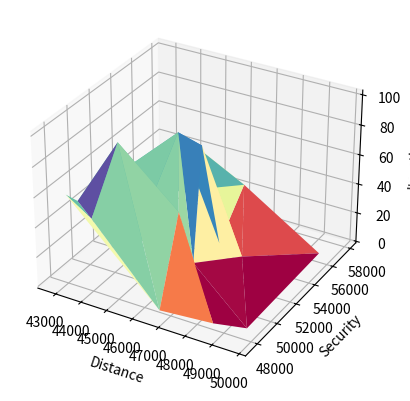

Write Python code to recreate this figure.
import numpy as np
import matplotlib.pyplot as plt

X = np.array([1, 2, 2, 3, 3, 3, 4, 4, 5, 6, 6, 7, 7, 8, 8, 8, 9, 9, 9, 10, 10, 10, 11, 11, 11, 12, 12, 12, 12, 13, 13, 13, 13,
     14, 14, 14, 14, 15, 15, 15, 15, 16, 16, 16, 16, 17, 17, 17, 17, 18, 18, 18, 18, 19, 19, 19, 19, 20, 20, 20, 20, 21,
     21, 21, 21, 22, 22, 22, 22, 23, 23, 24, 24, 25, 25, 26, 26, 27, 27, 28, 28, 29, 29, 30, 30, 31, 31, 32, 32, 33, 33,
     34, 34, 35, 35, 36, 36, 37, 37, 38, 38, 39, 39, 40, 40, 41, 41, 42, 42, 43, 43, 43, 44, 44, 44, 45, 45, 45, 45, 46,
     46, 46, 46, 47, 47, 47, 47, 48, 48, 48, 48, 49, 49, 49, 49, 50, 50, 50, 50, 51, 51, 51, 51, 52, 52, 52, 52, 53, 53,
     53, 53, 54, 54, 54, 54, 55, 55, 55, 55, 55, 56, 56, 56, 56, 56, 57, 57, 57, 57, 57, 58, 58, 58, 58, 58, 59, 59, 59,
     59, 59, 60, 60, 60, 60, 60, 61, 61, 61, 61, 61, 62, 62, 62, 62, 62, 63, 63, 63, 63, 63, 64, 64, 64, 64, 64, 65, 65,
     65, 65, 65, 66, 66, 66, 66, 66, 67, 67, 67, 67, 67, 68, 68, 68, 68, 68, 69, 69, 69, 69, 69, 70, 70, 70, 70, 70, 71,
     71, 71, 71, 71, 72, 72, 72, 72, 72, 73, 73, 73, 73, 73, 74, 74, 74, 74, 74, 75, 75, 75, 75, 75, 75, 76, 76, 76, 76,
     76, 76, 77, 77, 77, 77, 77, 77, 78, 78, 78, 78, 78, 78, 79, 79, 79, 79, 79, 79, 80, 80, 80, 80, 80, 80, 81, 81, 81,
     81, 81, 81, 82, 82, 82, 82, 82, 82, 83, 83, 83, 83, 83, 83, 84, 84, 84, 84, 84, 84, 85, 85, 85, 85, 85, 85, 86, 86,
     86, 86, 86, 86, 87, 87, 87, 87, 87, 87, 88, 88, 88, 88, 88, 88, 89, 89, 89, 89, 89, 89, 89, 90, 90, 90, 90, 90, 90,
     90, 91, 91, 91, 91, 91, 91, 91, 92, 92, 92, 92, 92, 92, 92, 93, 93, 93, 93, 93, 93, 93, 94, 94, 94, 94, 94, 94, 94,
     95, 95, 95, 95, 95, 95, 95, 96, 96, 96, 96, 96, 96, 96, 97, 97, 97, 97, 97, 97, 97, 98, 98, 98, 98, 98, 98, 98, 99,
     99, 99, 99, 99, 99, 99, 100, 100, 100, 100, 100, 100, 100, 101, 101, 101, 101, 101, 101, 101])

Y = np.array([49637.0, 49637.0, 48547.0, 49637.0, 48547.0, 46738.0, 46738.0, 47463.0, 46498.0, 49724.0, 46498.0, 46498.0,
     49724.0, 46498.0, 46415.0, 49724.0, 46498.0, 49724.0, 46415.0, 49724.0, 46498.0, 46415.0, 46415.0, 46498.0,
     49724.0, 44400.0, 49724.0, 46415.0, 46498.0, 49724.0, 46498.0, 44400.0, 46415.0, 46415.0, 44400.0, 49724.0,
     46498.0, 49724.0, 44400.0, 46498.0, 46415.0, 46415.0, 44400.0, 49724.0, 46498.0, 44400.0, 46498.0, 49724.0,
     46415.0, 46498.0, 46415.0, 49724.0, 44400.0, 46498.0, 44400.0, 46415.0, 49724.0, 46498.0, 46415.0, 49724.0,
     44400.0, 46415.0, 44400.0, 46498.0, 49724.0, 46498.0, 49724.0, 44400.0, 46415.0, 44400.0, 46055.0, 44400.0,
     46055.0, 44400.0, 46055.0, 46055.0, 44400.0, 46055.0, 44400.0, 46055.0, 44400.0, 44400.0, 46055.0, 46055.0,
     44400.0, 44400.0, 46055.0, 44400.0, 46055.0, 46055.0, 44400.0, 46055.0, 44400.0, 44400.0, 46055.0, 46055.0,
     44400.0, 46055.0, 44400.0, 46055.0, 44400.0, 46055.0, 44400.0, 46055.0, 44400.0, 46055.0, 44400.0, 46055.0,
     44400.0, 44400.0, 46008.0, 46055.0, 44400.0, 46055.0, 46008.0, 44400.0, 43843.0, 46008.0, 46055.0, 46008.0,
     44400.0, 42865.0, 46055.0, 42865.0, 44400.0, 46008.0, 46055.0, 46008.0, 46055.0, 44400.0, 42865.0, 42865.0,
     46008.0, 44400.0, 46055.0, 46055.0, 46008.0, 42865.0, 44400.0, 46055.0, 46008.0, 42865.0, 44400.0, 44400.0,
     46055.0, 46008.0, 42865.0, 46055.0, 42865.0, 44400.0, 46008.0, 42865.0, 44400.0, 46055.0, 46008.0, 42865.0,
     46008.0, 44400.0, 42788.0, 46055.0, 42788.0, 44400.0, 46008.0, 42865.0, 46055.0, 42865.0, 46055.0, 44400.0,
     46008.0, 42788.0, 46055.0, 46008.0, 44400.0, 42865.0, 42788.0, 46055.0, 42865.0, 42788.0, 44400.0, 46008.0,
     46008.0, 44400.0, 46055.0, 42865.0, 42788.0, 46008.0, 44400.0, 42788.0, 42865.0, 46055.0, 46055.0, 46008.0,
     42865.0, 42788.0, 44400.0, 46008.0, 46055.0, 42865.0, 42788.0, 44400.0, 46008.0, 42788.0, 42865.0, 44400.0,
     46055.0, 46055.0, 42788.0, 42865.0, 46008.0, 44400.0, 46008.0, 44400.0, 42865.0, 46055.0, 42788.0, 42865.0,
     42788.0, 46008.0, 44400.0, 46055.0, 44400.0, 46055.0, 46008.0, 42865.0, 42788.0, 46055.0, 46008.0, 42788.0,
     44400.0, 42865.0, 46008.0, 42788.0, 42865.0, 46055.0, 44400.0, 42865.0, 42788.0, 46055.0, 44400.0, 46008.0,
     42865.0, 46055.0, 42788.0, 44400.0, 46008.0, 42788.0, 44400.0, 46055.0, 42865.0, 46008.0, 44400.0, 42865.0,
     46008.0, 46055.0, 42788.0, 42865.0, 46008.0, 46044.0, 42788.0, 44400.0, 46055.0, 42865.0, 44400.0, 46008.0,
     42788.0, 46044.0, 46055.0, 42865.0, 46044.0, 46055.0, 42788.0, 46008.0, 44400.0, 46008.0, 42788.0, 46055.0,
     42865.0, 46044.0, 44400.0, 44400.0, 46055.0, 42865.0, 46044.0, 46008.0, 42788.0, 46008.0, 46055.0, 44400.0,
     42865.0, 46044.0, 42788.0, 46008.0, 44400.0, 46044.0, 46055.0, 42865.0, 42788.0, 46044.0, 45266.0, 42865.0,
     46055.0, 44400.0, 42788.0, 46055.0, 45266.0, 42788.0, 44400.0, 46044.0, 42865.0, 45266.0, 44400.0, 46044.0,
     42865.0, 46055.0, 42788.0, 46055.0, 45266.0, 42865.0, 44400.0, 42788.0, 46044.0, 45266.0, 46055.0, 42788.0,
     46044.0, 44400.0, 42865.0, 46044.0, 42788.0, 44400.0, 46055.0, 45266.0, 42865.0, 46055.0, 44400.0, 46044.0,
     42788.0, 45266.0, 42865.0, 46044.0, 42788.0, 44286.0, 46055.0, 44400.0, 45266.0, 42865.0, 42865.0, 46044.0,
     45266.0, 44286.0, 46055.0, 44400.0, 42788.0, 45266.0, 42788.0, 44286.0, 44400.0, 42865.0, 46055.0, 46044.0,
     46044.0, 42788.0, 46055.0, 44400.0, 42865.0, 45266.0, 44286.0, 46044.0, 44400.0, 42788.0, 46055.0, 42865.0,
     44286.0, 45266.0, 46055.0, 42865.0, 42788.0, 45266.0, 44400.0, 46044.0, 44286.0, 44400.0, 44286.0, 45266.0,
     46044.0, 46055.0, 42865.0, 42788.0, 46044.0, 42865.0, 44286.0, 46055.0, 44400.0, 42788.0, 45266.0, 44400.0,
     46055.0, 42865.0, 45266.0, 44286.0, 46044.0, 42788.0, 46055.0, 42788.0, 44400.0, 46044.0, 44286.0, 45266.0,
     42865.0, 42788.0, 45266.0, 46055.0, 46044.0, 44400.0, 44286.0, 42865.0, 42788.0, 45266.0, 46044.0, 44286.0,
     46055.0, 42865.0, 44400.0, 46044.0, 44286.0, 45266.0, 42865.0, 46055.0, 42788.0, 44400.0])

Z = np.array([48570.0, 48570.0, 48127.0, 48570.0, 48127.0, 47588.0, 47588.0, 53916.0, 54116.0, 55904.0, 54116.0, 54116.0,
     55904.0, 54116.0, 51679.0, 55904.0, 54116.0, 55904.0, 51679.0, 55904.0, 54116.0, 51679.0, 51679.0, 54116.0,
     55904.0, 50604.0, 55904.0, 51679.0, 54116.0, 55904.0, 54116.0, 50604.0, 51679.0, 51679.0, 50604.0, 55904.0,
     54116.0, 55904.0, 50604.0, 54116.0, 51679.0, 51679.0, 50604.0, 55904.0, 54116.0, 50604.0, 54116.0, 55904.0,
     51679.0, 54116.0, 51679.0, 55904.0, 50604.0, 54116.0, 50604.0, 51679.0, 55904.0, 54116.0, 51679.0, 55904.0,
     50604.0, 51679.0, 50604.0, 54116.0, 55904.0, 54116.0, 55904.0, 50604.0, 51679.0, 50604.0, 57899.0, 50604.0,
     57899.0, 50604.0, 57899.0, 57899.0, 50604.0, 57899.0, 50604.0, 57899.0, 50604.0, 50604.0, 57899.0, 57899.0,
     50604.0, 50604.0, 57899.0, 50604.0, 57899.0, 57899.0, 50604.0, 57899.0, 50604.0, 50604.0, 57899.0, 57899.0,
     50604.0, 57899.0, 50604.0, 57899.0, 50604.0, 57899.0, 50604.0, 57899.0, 50604.0, 57899.0, 50604.0, 57899.0,
     50604.0, 50604.0, 51305.0, 57899.0, 50604.0, 57899.0, 51305.0, 50604.0, 48362.0, 51305.0, 57899.0, 51305.0,
     50604.0, 49360.0, 57899.0, 49360.0, 50604.0, 51305.0, 57899.0, 51305.0, 57899.0, 50604.0, 49360.0, 49360.0,
     51305.0, 50604.0, 57899.0, 57899.0, 51305.0, 49360.0, 50604.0, 57899.0, 51305.0, 49360.0, 50604.0, 50604.0,
     57899.0, 51305.0, 49360.0, 57899.0, 49360.0, 50604.0, 51305.0, 49360.0, 50604.0, 57899.0, 51305.0, 49360.0,
     51305.0, 50604.0, 48502.0, 57899.0, 48502.0, 50604.0, 51305.0, 49360.0, 57899.0, 49360.0, 57899.0, 50604.0,
     51305.0, 48502.0, 57899.0, 51305.0, 50604.0, 49360.0, 48502.0, 57899.0, 49360.0, 48502.0, 50604.0, 51305.0,
     51305.0, 50604.0, 57899.0, 49360.0, 48502.0, 51305.0, 50604.0, 48502.0, 49360.0, 57899.0, 57899.0, 51305.0,
     49360.0, 48502.0, 50604.0, 51305.0, 57899.0, 49360.0, 48502.0, 50604.0, 51305.0, 48502.0, 49360.0, 50604.0,
     57899.0, 57899.0, 48502.0, 49360.0, 51305.0, 50604.0, 51305.0, 50604.0, 49360.0, 57899.0, 48502.0, 49360.0,
     48502.0, 51305.0, 50604.0, 57899.0, 50604.0, 57899.0, 51305.0, 49360.0, 48502.0, 57899.0, 51305.0, 48502.0,
     50604.0, 49360.0, 51305.0, 48502.0, 49360.0, 57899.0, 50604.0, 49360.0, 48502.0, 57899.0, 50604.0, 51305.0,
     49360.0, 57899.0, 48502.0, 50604.0, 51305.0, 48502.0, 50604.0, 57899.0, 49360.0, 51305.0, 50604.0, 49360.0,
     51305.0, 57899.0, 48502.0, 49360.0, 51305.0, 53505.0, 48502.0, 50604.0, 57899.0, 49360.0, 50604.0, 51305.0,
     48502.0, 53505.0, 57899.0, 49360.0, 53505.0, 57899.0, 48502.0, 51305.0, 50604.0, 51305.0, 48502.0, 57899.0,
     49360.0, 53505.0, 50604.0, 50604.0, 57899.0, 49360.0, 53505.0, 51305.0, 48502.0, 51305.0, 57899.0, 50604.0,
     49360.0, 53505.0, 48502.0, 51305.0, 50604.0, 53505.0, 57899.0, 49360.0, 48502.0, 53505.0, 53152.0, 49360.0,
     57899.0, 50604.0, 48502.0, 57899.0, 53152.0, 48502.0, 50604.0, 53505.0, 49360.0, 53152.0, 50604.0, 53505.0,
     49360.0, 57899.0, 48502.0, 57899.0, 53152.0, 49360.0, 50604.0, 48502.0, 53505.0, 53152.0, 57899.0, 48502.0,
     53505.0, 50604.0, 49360.0, 53505.0, 48502.0, 50604.0, 57899.0, 53152.0, 49360.0, 57899.0, 50604.0, 53505.0,
     48502.0, 53152.0, 49360.0, 53505.0, 48502.0, 49864.0, 57899.0, 50604.0, 53152.0, 49360.0, 49360.0, 53505.0,
     53152.0, 49864.0, 57899.0, 50604.0, 48502.0, 53152.0, 48502.0, 49864.0, 50604.0, 49360.0, 57899.0, 53505.0,
     53505.0, 48502.0, 57899.0, 50604.0, 49360.0, 53152.0, 49864.0, 53505.0, 50604.0, 48502.0, 57899.0, 49360.0,
     49864.0, 53152.0, 57899.0, 49360.0, 48502.0, 53152.0, 50604.0, 53505.0, 49864.0, 50604.0, 49864.0, 53152.0,
     53505.0, 57899.0, 49360.0, 48502.0, 53505.0, 49360.0, 49864.0, 57899.0, 50604.0, 48502.0, 53152.0, 50604.0,
     57899.0, 49360.0, 53152.0, 49864.0, 53505.0, 48502.0, 57899.0, 48502.0, 50604.0, 53505.0, 49864.0, 53152.0,
     49360.0, 48502.0, 53152.0, 57899.0, 53505.0, 50604.0, 49864.0, 49360.0, 48502.0, 53152.0, 53505.0, 49864.0,
     57899.0, 49360.0, 50604.0, 53505.0, 49864.0, 53152.0, 49360.0, 57899.0, 48502.0, 50604.0])

fig = plt.figure()
ax = fig.add_subplot(projection='3d')

ax.plot_trisurf(Y, Z, X, antialiased=True, cmap=plt.cm.Spectral)


ax.set_xlabel(r'Distance')
ax.set_ylabel(r'Security')
ax.set_zlabel(r'Iteration')

plt.show()